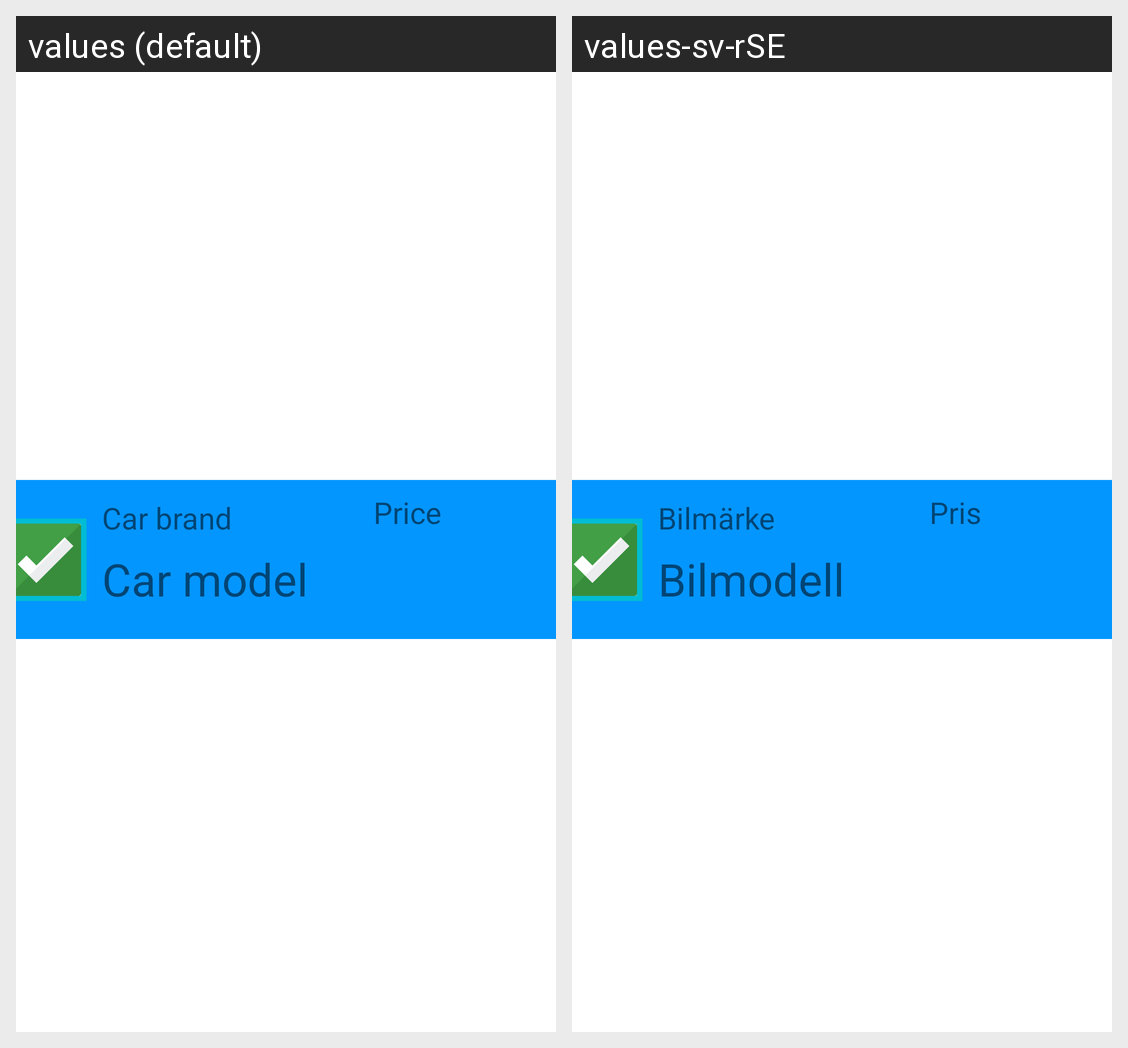

Translations of the strings shown on this Android screen, per locale in the grid:
Android screen res/layout/mycar_item_view.xml rendered under 2 locales, left to right: values (default), values-sv-rSE. Device: Nexus 5 (rendered at 1080×1920; each locale shown at half size, 540×960, under a caption strip naming it); theme Theme.CarListing.
Strings drawn on this screen, with the default value and each locale's value (text and hints the layout hard-codes, and strings that could not be matched under every locale, appear in the picture but are not listed):

car_brand
  values: Car brand
  values-sv-rSE: Bilmärke

car_model
  values: Car model
  values-sv-rSE: Bilmodell

price
  values: Price
  values-sv-rSE: Pris
